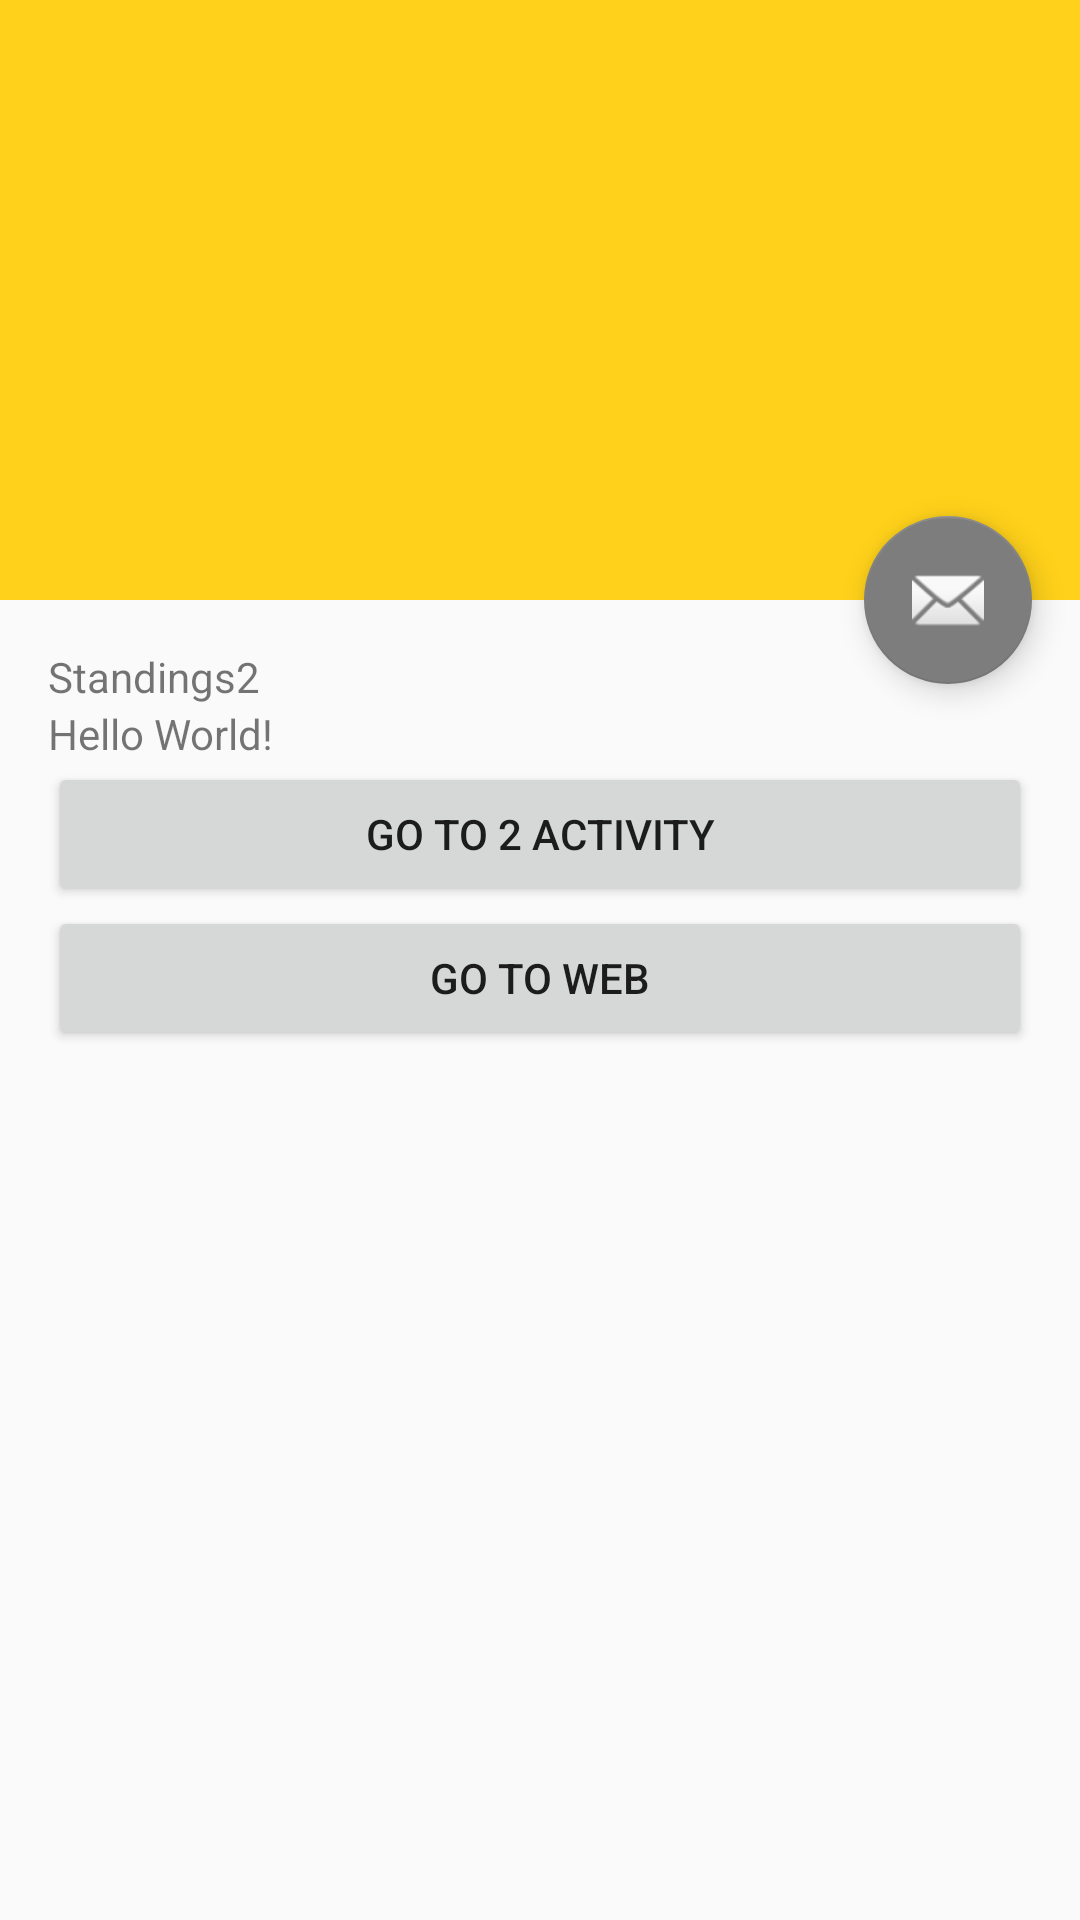

Write the Android layout XML for this screen, with the resource values it uses.
<!-- AndroidManifest.xml: activity theme AppTheme.NoActionBar -->
<!-- res/layout/activity_standings.xml -->
<?xml version="1.0" encoding="utf-8"?>
<android.support.design.widget.CoordinatorLayout
    xmlns:android="http://schemas.android.com/apk/res/android"
    xmlns:app="http://schemas.android.com/apk/res-auto"
    xmlns:tools="http://schemas.android.com/tools" android:layout_width="match_parent"
    android:layout_height="match_parent" android:fitsSystemWindows="true"
    tools:context="cakejam.lecture_102615.StandingsActivity">

    <android.support.design.widget.AppBarLayout android:id="@+id/app_bar"
        android:fitsSystemWindows="true" android:layout_height="@dimen/app_bar_height"
        android:layout_width="match_parent" android:theme="@style/AppTheme.AppBarOverlay">

        <android.support.design.widget.CollapsingToolbarLayout android:id="@+id/toolbar_layout"
            android:fitsSystemWindows="true" android:layout_width="match_parent"
            android:layout_height="match_parent" app:layout_scrollFlags="scroll|exitUntilCollapsed"
            app:contentScrim="?attr/colorPrimary">

            <android.support.v7.widget.Toolbar android:id="@+id/toolbar"
                android:layout_height="?attr/actionBarSize" android:layout_width="match_parent"
                app:layout_collapseMode="pin" app:popupTheme="@style/AppTheme.PopupOverlay" />

        </android.support.design.widget.CollapsingToolbarLayout>
    </android.support.design.widget.AppBarLayout>

    <include layout="@layout/content_standings" />

    <android.support.design.widget.FloatingActionButton android:id="@+id/fab"
        android:layout_width="wrap_content" android:layout_height="wrap_content"
        android:layout_margin="@dimen/fab_margin" app:layout_anchor="@id/app_bar"
        app:layout_anchorGravity="bottom|end" android:src="@android:drawable/ic_dialog_email" />

</android.support.design.widget.CoordinatorLayout>
<!-- res/layout/content_standings.xml (included above) -->
<?xml version="1.0" encoding="utf-8"?>
<LinearLayout xmlns:android="http://schemas.android.com/apk/res/android"
xmlns:tools="http://schemas.android.com/tools"
xmlns:app="http://schemas.android.com/apk/res-auto" android:layout_width="match_parent"
android:layout_height="match_parent" android:paddingLeft="@dimen/activity_horizontal_margin"
android:paddingRight="@dimen/activity_horizontal_margin"
android:paddingTop="@dimen/activity_vertical_margin"
android:paddingBottom="@dimen/activity_vertical_margin"
android:orientation="vertical"
app:layout_behavior="@string/appbar_scrolling_view_behavior"
tools:showIn="@layout/activity_second" tools:context="cakejam.lecture_102615.SummaryActivity">
    <TextView
    android:layout_width="match_parent"
    android:layout_height="wrap_content"
    android:text="Standings2"/>
    <TextView android:text="Hello World!" android:layout_width="wrap_content"
    android:layout_height="wrap_content" />
    <Button
    android:text="Go to 2 Activity"
    android:onClick="buttonHandler"
    android:layout_width="match_parent"
    android:layout_height="wrap_content" />

    <Button
    android:layout_width="match_parent"
    android:layout_height="wrap_content"
    android:text="go to web"
    android:onClick="buttonViewAction"/>
    <TextView android:id="@+id/TV" android:layout_width="wrap_content"
    android:layout_height="wrap_content" />
</LinearLayout>
<!-- resources referenced by this layout -->
<resources>
  <dimen name="activity_horizontal_margin">16dp</dimen>
  <dimen name="activity_vertical_margin">16dp</dimen>
  <dimen name="app_bar_height">200dp</dimen>
  <dimen name="fab_margin">16dp</dimen>
  <style name="AppTheme.AppBarOverlay" parent="ThemeOverlay.AppCompat.Dark.ActionBar" />
  <style name="AppTheme.PopupOverlay" parent="ThemeOverlay.AppCompat.Light" />
  <style name="AppTheme.NoActionBar">
          <item name="windowActionBar">false</item>
          <item name="windowNoTitle">true</item>
      </style>
</resources>
